The GitHub repository mouselearning/PatternCNN contains a labelled image folder "Pic_for_CNN" with 3 categories: buy, nothing, sell. Examples follow, each with its label.

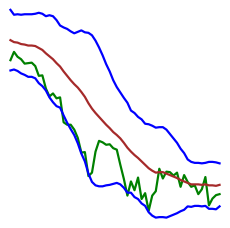
Label: buy

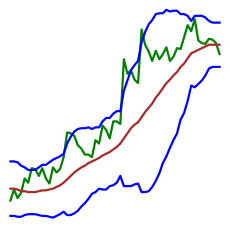
Label: buy

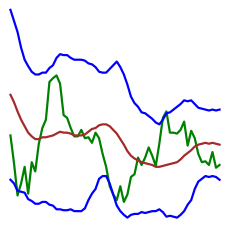
Label: sell

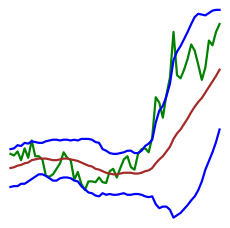
Label: sell

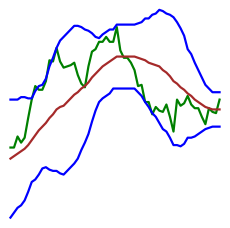
Label: nothing

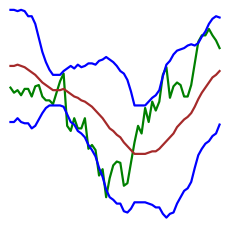
Label: nothing
